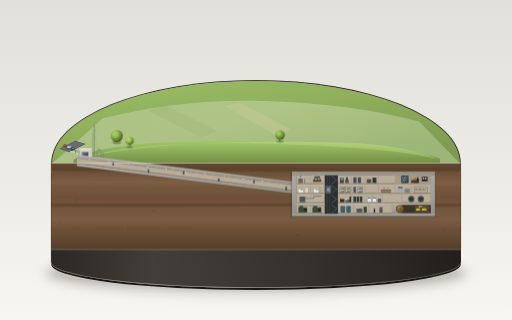
t = 0.00 s
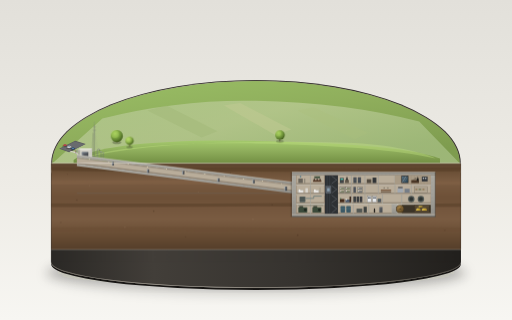
t = 1.13 s
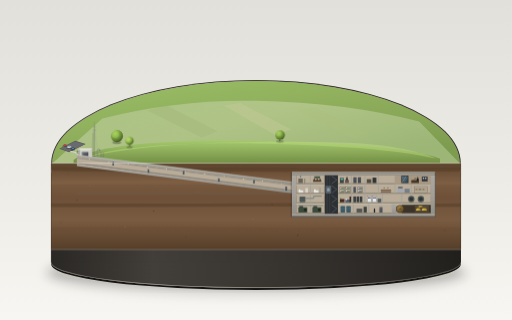
t = 3.38 s
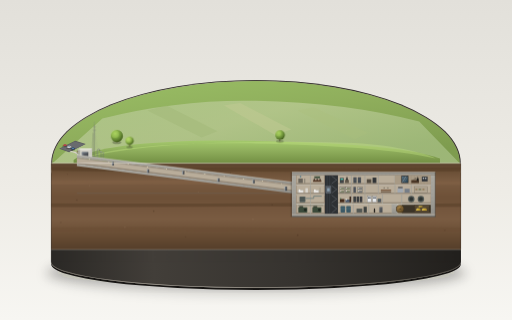
t = 4.50 s
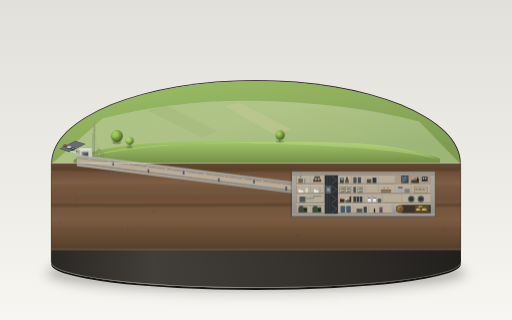
t = 5.63 s
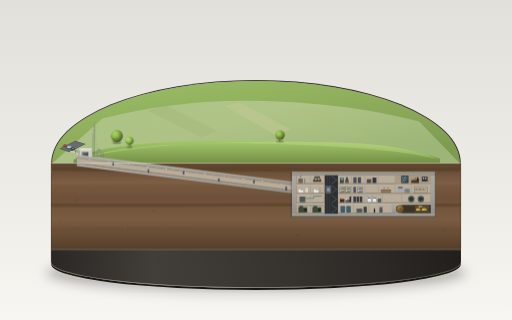
t = 7.88 s

The animated SVG that drew these frames (rendered in a browser with its animation timeline set to each time). Animation: 5 CSS @keyframes rules; one cycle of 9.00 s, repeats indefinitely.

<svg xmlns="http://www.w3.org/2000/svg" viewBox="0 0 1600 1000" width="100%" height="100%">
  <defs>
    <!-- Background Gradient -->
    <linearGradient id="bgGrad" x1="0%" y1="0%" x2="0%" y2="100%">
      <stop offset="0%" stop-color="#e2e0da"/>
      <stop offset="60%" stop-color="#eeece6"/>
      <stop offset="100%" stop-color="#f7f6f2"/>
    </linearGradient>

    <!-- Plinth Shadow Filter -->
    <filter id="plinthShadow" x="-20%" y="-20%" width="140%" height="140%">
      <feGaussianBlur stdDeviation="16"/>
    </filter>
    
    <!-- Soft Ambient Occlusion Filter -->
    <filter id="aoBlur" x="-10%" y="-10%" width="120%" height="120%">
      <feGaussianBlur stdDeviation="2"/>
    </filter>

    <!-- Display Base Wood/Plinth Gradients -->
    <linearGradient id="plinthRim" x1="0%" y1="0%" x2="100%" y2="0%">
      <stop offset="0%" stop-color="#2a2825"/>
      <stop offset="25%" stop-color="#423e39"/>
      <stop offset="60%" stop-color="#36332f"/>
      <stop offset="100%" stop-color="#22201d"/>
    </linearGradient>
    <linearGradient id="plinthBevel" x1="0%" y1="0%" x2="100%" y2="0%">
      <stop offset="0%" stop-color="#736d64"/>
      <stop offset="35%" stop-color="#b0aaa0"/>
      <stop offset="70%" stop-color="#7a746a"/>
      <stop offset="100%" stop-color="#544f47"/>
    </linearGradient>

    <!-- Landscape Lawn Gradients -->
    <linearGradient id="grassGrad" x1="0%" y1="0%" x2="70%" y2="100%">
      <stop offset="0%" stop-color="#9abf65"/>
      <stop offset="50%" stop-color="#8fae5c"/>
      <stop offset="100%" stop-color="#7e9c4f"/>
    </linearGradient>
    <linearGradient id="moundGrad" x1="0%" y1="0%" x2="0%" y2="100%">
      <stop offset="0%" stop-color="#a4c96c"/>
      <stop offset="45%" stop-color="#8fae5c"/>
      <stop offset="100%" stop-color="#728f43"/>
    </linearGradient>
    <linearGradient id="farFieldGrad" x1="0%" y1="0%" x2="100%" y2="50%">
      <stop offset="0%" stop-color="#b6c997"/>
      <stop offset="50%" stop-color="#c2cf9f"/>
      <stop offset="100%" stop-color="#adc48c"/>
    </linearGradient>

    <!-- Soil Strata Gradient -->
    <linearGradient id="soilCut" x1="0%" y1="0%" x2="0%" y2="100%">
      <stop offset="0%" stop-color="#5a422d"/>
      <stop offset="8%" stop-color="#694e35"/>
      <stop offset="20%" stop-color="#7a5c42"/>
      <stop offset="40%" stop-color="#6e5138"/>
      <stop offset="65%" stop-color="#7a5c42"/>
      <stop offset="85%" stop-color="#664b33"/>
      <stop offset="100%" stop-color="#553e2a"/>
    </linearGradient>

    <!-- Concrete Core & Structural Wall Gradients -->
    <linearGradient id="concCut" x1="0%" y1="0%" x2="100%" y2="0%">
      <stop offset="0%" stop-color="#d4d2cb"/>
      <stop offset="50%" stop-color="#c9c7bf"/>
      <stop offset="100%" stop-color="#bcb9b1"/>
    </linearGradient>
    <linearGradient id="thickWallGrad" x1="0%" y1="0%" x2="0%" y2="100%">
      <stop offset="0%" stop-color="#aba9a1"/>
      <stop offset="50%" stop-color="#a3a19a"/>
      <stop offset="100%" stop-color="#93918a"/>
    </linearGradient>

    <!-- Metal Blast Door Gradients -->
    <linearGradient id="blastDoorGrad" x1="0%" y1="0%" x2="100%" y2="100%">
      <stop offset="0%" stop-color="#6c7178"/>
      <stop offset="40%" stop-color="#55595e"/>
      <stop offset="100%" stop-color="#404347"/>
    </linearGradient>

    <!-- Gold Vault Metallic Gradients -->
    <radialGradient id="vaultDoorGrad" cx="40%" cy="35%" r="65%">
      <stop offset="0%" stop-color="#c29b53"/>
      <stop offset="45%" stop-color="#8a6b3c"/>
      <stop offset="85%" stop-color="#634c28"/>
      <stop offset="100%" stop-color="#443419"/>
    </radialGradient>
    <linearGradient id="goldBarGrad" x1="0%" y1="0%" x2="100%" y2="100%">
      <stop offset="0%" stop-color="#fced8a"/>
      <stop offset="50%" stop-color="#d4af37"/>
      <stop offset="100%" stop-color="#997b1e"/>
    </linearGradient>

    <!-- Broadcast Studio Window Glass Gradient -->
    <linearGradient id="studioGlass" x1="0%" y1="0%" x2="100%" y2="100%">
      <stop offset="0%" stop-color="#8cbddb" stop-opacity="0.6"/>
      <stop offset="40%" stop-color="#689ab8" stop-opacity="0.4"/>
      <stop offset="70%" stop-color="#4a7c99" stop-opacity="0.5"/>
      <stop offset="100%" stop-color="#2a5873" stop-opacity="0.7"/>
    </linearGradient>

    <!-- Rebar Cross-Section Dots Pattern -->
    <pattern id="rebarPattern" width="12" height="12" patternUnits="userSpaceOnUse">
      <circle cx="6" cy="6" r="1.1" fill="#696761"/>
    </pattern>

    <!-- Tree Canopy Spherical Gradient -->
    <radialGradient id="treeGrad1" cx="35%" cy="30%" r="70%">
      <stop offset="0%" stop-color="#a4cc5c"/>
      <stop offset="55%" stop-color="#789e3f"/>
      <stop offset="85%" stop-color="#58782b"/>
      <stop offset="100%" stop-color="#435e1d"/>
    </radialGradient>
    <radialGradient id="treeGrad2" cx="35%" cy="30%" r="70%">
      <stop offset="0%" stop-color="#b2d665"/>
      <stop offset="60%" stop-color="#84a844"/>
      <stop offset="100%" stop-color="#496620"/>
    </radialGradient>
  </defs>

  <style>
    <![CDATA[
      @keyframes treeSway1 {
        0%, 100% { transform: rotate(0deg); }
        50% { transform: rotate(1.4deg); }
      }
      @keyframes treeSway2 {
        0%, 100% { transform: rotate(0deg); }
        50% { transform: rotate(-1.5deg); }
      }
      @keyframes treeSway3 {
        0%, 100% { transform: rotate(0deg); }
        50% { transform: rotate(1.1deg); }
      }
      @keyframes visitorMove1 {
        0%, 100% { transform: translate(0, 0); }
        50% { transform: translate(6px, 1.5px); }
      }
      @keyframes visitorMove2 {
        0%, 100% { transform: translate(0, 0); }
        50% { transform: translate(-5px, 2px); }
      }

      .anim-tree-1 {
        transform-origin: 365px 442px;
        animation: treeSway1 6.5s ease-in-out infinite;
      }
      .anim-tree-2 {
        transform-origin: 405px 456px;
        animation: treeSway2 5.2s ease-in-out infinite;
      }
      .anim-tree-3 {
        transform-origin: 875px 438px;
        animation: treeSway3 7.4s ease-in-out infinite;
      }
      .anim-vis-1 {
        animation: visitorMove1 8s ease-in-out infinite;
      }
      .anim-vis-2 {
        animation: visitorMove2 9s ease-in-out infinite;
      }
    ]]>
  </style>

  <!-- ========================================== -->
  <!-- 1. PRESENTATION ENVIRONMENT & GALLERY BASE -->
  <!-- ========================================== -->

  <!-- Clean Gallery Background -->
  <rect width="1600" height="1000" fill="url(#bgGrad)"/>

  <!-- Plinth Cast Shadow onto Table Surface -->
  <ellipse cx="800" cy="855" rx="660" ry="68" fill="#1e1c19" fill-opacity="0.14" filter="url(#plinthShadow)"/>
  <ellipse cx="800" cy="850" rx="645" ry="46" fill="#1e1c19" fill-opacity="0.18" filter="url(#plinthShadow)"/>

  <!-- Solid Wooden Display Plinth Base -->
  <!-- Plinth Lower Vertical Skirt -->
  <path d="M 160 520 
           A 640 270 0 0 0 1440 520 
           L 1440 820 
           A 640 80 0 0 1 160 820 Z" 
        fill="url(#plinthRim)"/>

  <!-- Base Lower Bevel Accent -->
  <path d="M 160 820 A 640 80 0 0 0 1440 820 L 1440 826 A 640 80 0 0 1 160 826 Z" fill="#181614"/>
  <path d="M 160 818 A 640 80 0 0 0 1440 818 L 1440 820 A 640 80 0 0 1 160 820 Z" fill="url(#plinthBevel)"/>

  <!-- Top Elliptical Rim of Plinth -->
  <ellipse cx="800" cy="510" rx="640" ry="260" fill="#2c2925"/>
  <ellipse cx="800" cy="510" rx="638" ry="258" fill="url(#plinthBevel)"/>
  <ellipse cx="800" cy="510" rx="636" ry="256" fill="#8fae5c"/>

  <!-- ========================================== -->
  <!-- 2. SURFACE TOPOGRAPHY & REAR LANDSCAPE      -->
  <!-- ========================================== -->

  <!-- Base Landscape Top Surface (Rear Half of Diorama) -->
  <path d="M 164 510 A 636 256 0 0 1 1436 510 Z" fill="url(#grassGrad)"/>

  <!-- Low Flat Fields at Far Rim (Atmospheric haze, muted) -->
  <path d="M 320 370 Q 560 310 800 315 Q 1080 320 1310 380 Q 1436 510 1436 510 L 164 510 Q 164 510 320 370 Z" fill="url(#farFieldGrad)" opacity="0.65"/>
  <path d="M 520 330 L 680 410 L 630 430 L 460 345 Z" fill="#9db574" opacity="0.4"/>
  <path d="M 750 322 L 910 405 L 860 422 L 700 330 Z" fill="#c4c995" opacity="0.45"/>
  <path d="M 980 335 L 1150 415 L 1110 435 L 930 345 Z" fill="#a8bd7b" opacity="0.35"/>

  <!-- Elongated Grass Mound Covering the Bunker & Tunnel -->
  <!-- Subtle natural rise swelling over the subterranean structures -->
  <path d="M 230 500 
           C 280 460, 480 435, 780 440 
           C 1040 445, 1260 455, 1375 495 
           L 1375 510 L 230 510 Z" 
        fill="url(#moundGrad)"/>
  <!-- Highlight Crest on Mound -->
  <path d="M 260 495 C 450 445, 750 438, 1080 446 C 1220 450, 1330 478, 1360 495 C 1240 468, 1040 452, 770 448 C 470 445, 310 472, 260 495 Z" fill="#c5e683" opacity="0.35"/>

  <!-- Asphalt Parking Lot Beside Entrance -->
  <path d="M 185 465 L 235 440 L 268 450 L 216 476 Z" fill="#58595b"/>
  <path d="M 188 464 L 234 442 L 265 451 L 217 474 Z" fill="#696b6e"/>
  <!-- Parking Lot Stalls -->
  <line x1="198" y1="458" x2="208" y2="453" stroke="#e8e8e8" stroke-width="1" opacity="0.6"/>
  <line x1="208" y1="463" x2="218" y2="458" stroke="#e8e8e8" stroke-width="1" opacity="0.6"/>
  <line x1="218" y1="468" x2="228" y2="463" stroke="#e8e8e8" stroke-width="1" opacity="0.6"/>

  <!-- Tiny Parked Cars (Miniatures with 3D Facets) -->
  <!-- Car 1: Compact Red -->
  <g transform="translate(196, 450)">
    <ellipse cx="6" cy="7" rx="8" ry="3" fill="#000" opacity="0.25"/>
    <path d="M 0 4 L 7 0 L 14 3 L 7 7 Z" fill="#b83232"/>
    <path d="M 3 3 L 7 1 L 11 3 L 7 5 Z" fill="#e05353"/>
    <path d="M 4 3 L 7 1.5 L 10 3 L 7 4 Z" fill="#426b82"/>
  </g>
  <!-- Car 2: White Sedan -->
  <g transform="translate(208, 455)">
    <ellipse cx="7" cy="8" rx="9" ry="3.5" fill="#000" opacity="0.25"/>
    <path d="M 0 5 L 8 0 L 16 4 L 8 8 Z" fill="#c7c7c7"/>
    <path d="M 3 4 L 8 1 L 13 4 L 8 6 Z" fill="#f0f0f0"/>
    <path d="M 4 3.8 L 8 1.8 L 12 3.8 L 8 5 Z" fill="#577e94"/>
  </g>
  <!-- Car 3: Dark Blue Wagon -->
  <g transform="translate(220, 460)">
    <ellipse cx="7" cy="8" rx="9" ry="3.5" fill="#000" opacity="0.25"/>
    <path d="M 0 5 L 8 0 L 16 4 L 8 8 Z" fill="#243b59"/>
    <path d="M 2 4 L 8 1 L 14 4 L 8 6.5 Z" fill="#385b87"/>
    <path d="M 4 3.6 L 8 1.6 L 12 3.6 L 8 5 Z" fill="#759bb3"/>
  </g>

  <!-- Crushed Gravel Pathway to Entrance -->
  <path d="M 218 475 Q 235 476 244 485 L 249 483 Q 238 473 222 472 Z" fill="#d4d0c5"/>
  <path d="M 244 485 L 252 485 L 253 487 L 244 487 Z" fill="#bbb7ac"/>

  <!-- Visitors Approaching Entrance (Miniature scale, stylish silhouettes) -->
  <g class="anim-vis-1">
    <!-- Visitor Couple on Pathway -->
    <ellipse cx="236" cy="478" rx="2" ry="0.9" fill="#000" opacity="0.3"/>
    <circle cx="236" cy="470" r="1.1" fill="#2b2b2b"/>
    <rect x="235.2" y="471.1" width="1.6" height="4" fill="#8c3e34" rx="0.5"/>
    <line x1="235.6" y1="475" x2="235.4" y2="478" stroke="#1f2429" stroke-width="0.7"/>
    <line x1="236.4" y1="475" x2="236.8" y2="478" stroke="#1f2429" stroke-width="0.7"/>

    <ellipse cx="240" cy="477" rx="2" ry="0.9" fill="#000" opacity="0.3"/>
    <circle cx="240" cy="469" r="1.1" fill="#e8cbb0"/>
    <rect x="239.2" y="470.1" width="1.6" height="4.2" fill="#3b5875" rx="0.5"/>
    <line x1="239.5" y1="474.3" x2="239.2" y2="477" stroke="#ebe8e1" stroke-width="0.7"/>
    <line x1="240.5" y1="474.3" x2="240.8" y2="477" stroke="#ebe8e1" stroke-width="0.7"/>
  </g>

  <g class="anim-vis-2">
    <!-- Visitor Group of Three Near Grass Edge -->
    <ellipse cx="265" cy="482" rx="2" ry="0.9" fill="#000" opacity="0.3"/>
    <circle cx="265" cy="474" r="1.1" fill="#222"/>
    <rect x="264.3" y="475.1" width="1.5" height="3.8" fill="#4d6e46" rx="0.5"/>
    <line x1="264.6" y1="478.9" x2="264.3" y2="482" stroke="#222" stroke-width="0.7"/>
    <line x1="265.4" y1="478.9" x2="265.7" y2="482" stroke="#222" stroke-width="0.7"/>

    <ellipse cx="269" cy="480" rx="2" ry="0.9" fill="#000" opacity="0.3"/>
    <circle cx="269" cy="472.5" r="1.1" fill="#222"/>
    <rect x="268.2" y="473.6" width="1.6" height="3.6" fill="#c48f37" rx="0.5"/>
    <line x1="268.6" y1="477.2" x2="268.4" y2="480" stroke="#1f2429" stroke-width="0.7"/>
    <line x1="269.4" y1="477.2" x2="269.8" y2="480" stroke="#1f2429" stroke-width="0.7"/>
  </g>

  <!-- ========================================== -->
  <!-- 3. UNASSUMING ENTRANCE BUILDING (SURFACE)  -->
  <!-- ========================================== -->
  <!-- Shadow of Entrance Building -->
  <polygon points="244,498 288,498 302,488 258,488" fill="#000" opacity="0.22" filter="url(#aoBlur)"/>

  <!-- Building Main Mass (Single-story, flat roof, light grey concrete) -->
  <!-- Left Side Face (Shaded) -->
  <polygon points="244,468 250,465 250,495 244,498" fill="#a8a69e"/>
  <!-- Front Face (Intermediate Light) -->
  <polygon points="250,465 288,465 288,495 250,495" fill="#d2d0c7"/>
  <!-- Flat Roof (Full Top Light) -->
  <polygon points="244,468 250,465 288,465 282,468" fill="#e8e6de"/>
  <!-- Roof Top Parapet Narrow Lip -->
  <polyline points="244,468 250,465 288,465" fill="none" stroke="#fcfbfa" stroke-width="1"/>
  <line x1="288" y1="465" x2="288" y2="495" stroke="#94928a" stroke-width="0.8"/>

  <!-- Huge Square Blast Door on Front Face -->
  <!-- Recessed Doorway Frame -->
  <rect x="256" y="475" width="20" height="20" fill="#2e3033"/>
  <!-- Heavy Blast Door Slab (Dark grey metal with cold highlight) -->
  <rect x="257" y="476" width="18" height="19" fill="url(#blastDoorGrad)"/>
  <!-- Cold Metallic Highlight Rim on Door -->
  <polyline points="257,495 257,476 275,476" fill="none" stroke="#adc6db" stroke-width="0.9"/>
  <rect x="264" y="484" width="3" height="3" fill="#3b3d40"/>

  <!-- Thin Vent Pipes & Antenna Masts Beside Entrance -->
  <!-- Tall Radio Lattice / Antenna Mast -->
  <g transform="translate(295, 492)">
    <line x1="0" y1="0" x2="0" y2="-102" stroke="#54575c" stroke-width="1.2"/>
    <line x1="0" y1="-102" x2="0" y2="-112" stroke="#7e838a" stroke-width="0.8"/>
    <!-- Crossbars -->
    <line x1="-5" y1="-85" x2="5" y2="-85" stroke="#63666b" stroke-width="0.8"/>
    <line x1="-3.5" y1="-95" x2="3.5" y2="-95" stroke="#63666b" stroke-width="0.8"/>
    <!-- Guy Wires -->
    <line x1="0" y1="-85" x2="-14" y2="0" stroke="#878b91" stroke-width="0.5" opacity="0.7"/>
    <line x1="0" y1="-85" x2="14" y2="0" stroke="#878b91" stroke-width="0.5" opacity="0.7"/>
  </g>
  <!-- Secondary Whip Antenna -->
  <line x1="291" y1="492" x2="291" y2="415" stroke="#4a4c50" stroke-width="0.8"/>
  <!-- Slender Ventilation Pipes (Gooseneck & Mushroom Caps) -->
  <!-- Pipe 1 -->
  <path d="M 304 494 L 304 472 Q 304 466 308 466 Q 312 466 312 470" fill="none" stroke="#70747a" stroke-width="1.8"/>
  <circle cx="312" cy="470" r="1.5" fill="#3b3d40"/>
  <!-- Pipe 2 (Mushroom cap) -->
  <line x1="316" y1="494" x2="316" y2="475" stroke="#696c70" stroke-width="1.6"/>
  <ellipse cx="316" cy="474" rx="3.5" ry="1.4" fill="#888c91"/>
  <ellipse cx="316" cy="473.5" rx="2.5" ry="0.9" fill="#aab0b5"/>
  <!-- Pipe 3 -->
  <line x1="323" y1="495" x2="323" y2="478" stroke="#696c70" stroke-width="1.4"/>
  <ellipse cx="323" cy="477" rx="3" ry="1.2" fill="#888c91"/>

  <!-- Round-Canopy Trees Beside Mound (Miniatures with 3D Spherical Shading) -->
  <!-- Tree 1 -->
  <g class="anim-tree-1">
    <ellipse cx="365" cy="445" rx="14" ry="5.5" fill="#000" opacity="0.25" filter="url(#aoBlur)"/>
    <rect x="363.8" y="430" width="2.4" height="15" fill="#4d3b2c" rx="1"/>
    <circle cx="365" cy="425" r="19" fill="url(#treeGrad1)"/>
    <!-- Specular Highlight Fluff on Canopy -->
    <circle cx="359" cy="419" r="12" fill="#c0e86b" opacity="0.25"/>
  </g>
  <!-- Tree 2 -->
  <g class="anim-tree-2">
    <ellipse cx="405" cy="460" rx="10" ry="4" fill="#000" opacity="0.22" filter="url(#aoBlur)"/>
    <rect x="404" y="446" width="2" height="12" fill="#4d3b2c" rx="0.8"/>
    <circle cx="405" cy="440" r="13" fill="url(#treeGrad2)"/>
    <circle cx="401" cy="436" r="8" fill="#cbf078" opacity="0.25"/>
  </g>
  <!-- Tree 3 -->
  <g class="anim-tree-3">
    <ellipse cx="875" cy="442" rx="12" ry="4.5" fill="#000" opacity="0.2" filter="url(#aoBlur)"/>
    <rect x="874" y="428" width="2" height="14" fill="#4a392a" rx="0.9"/>
    <circle cx="875" cy="422" r="15" fill="url(#treeGrad1)"/>
    <circle cx="870" cy="417" r="9" fill="#c0e86b" opacity="0.22"/>
  </g>

  <!-- ========================================== -->
  <!-- 4. SUBTERRANEAN VERTICAL CUTAWAY SECTION   -->
  <!-- ========================================== -->

  <!-- Front Cutaway Soil Block (Exposing the Earth Profile) -->
  <polygon points="160,510 1440,510 1440,780 160,780" fill="url(#soilCut)"/>

  <!-- Soil Stratification Texture Bands -->
  <path d="M 160,522 Q 450,526 800,523 Q 1150,527 1440,523 L 1440,535 Q 1100,539 800,536 Q 400,538 160,534 Z" fill="#503823" opacity="0.45"/>
  <path d="M 160,565 Q 520,562 900,566 Q 1200,563 1440,567 L 1440,578 Q 1100,574 800,577 Q 450,575 160,577 Z" fill="#876648" opacity="0.35"/>
  <path d="M 160,635 Q 600,638 1000,634 Q 1300,637 1440,635 L 1440,646 Q 1150,649 800,645 Q 400,648 160,647 Z" fill="#4d3521" opacity="0.4"/>
  <path d="M 160,710 Q 500,707 900,712 Q 1250,708 1440,711 L 1440,724 Q 1050,720 700,723 Q 350,721 160,723 Z" fill="#694c33" opacity="0.4"/>

  <!-- Dense Soil Speckles / Gravel Texture -->
  <g fill="#382517" opacity="0.3">
    <circle cx="210" cy="545" r="1.5"/><circle cx="240" cy="625" r="2.2"/><circle cx="190" cy="695" r="1.8"/>
    <circle cx="340" cy="535" r="1.2"/><circle cx="480" cy="660" r="2.5"/><circle cx="580" cy="740" r="1.6"/>
    <circle cx="720" cy="540" r="1.7"/><circle cx="850" cy="640" r="2.0"/><circle cx="930" cy="735" r="2.4"/>
    <circle cx="1120" cy="530" r="1.4"/><circle cx="1280" cy="610" r="1.9"/><circle cx="1390" cy="720" r="2.2"/>
  </g>
  <g fill="#ab9179" opacity="0.25">
    <circle cx="280" cy="580" r="1.6"/><circle cx="390" cy="710" r="2.0"/><circle cx="620" cy="600" r="1.5"/>
    <circle cx="790" cy="685" r="1.8"/><circle cx="1040" cy="545" r="2.2"/><circle cx="1340" cy="660" r="1.7"/>
  </g>

  <!-- ========================================== -->
  <!-- 5. BLAST TUNNEL (SECTIONAL PROFILE)        -->
  <!-- ========================================== -->
  <!-- Proportions: Length = 672px (1.5x bunker length 448px), Height = 19px (~2/3 floor height 28px) -->
  <!-- Slopes gently downward from entrance (X=240, Y=492) to Bunker Level 2 entry (X=912, Y=577) -->

  <!-- Extremely Thick Outer Tunnel Concrete Slabs -->
  <!-- Top Heavy Concrete Slab -->
  <polygon points="240,484 912,569 912,577 240,492" fill="url(#thickWallGrad)"/>
  <!-- Rebar pattern in top tunnel wall -->
  <polygon points="240,484 912,569 912,577 240,492" fill="url(#rebarPattern)" opacity="0.75"/>
  <!-- Top Slab Highlight Edge -->
  <line x1="240" y1="484" x2="912" y2="569" stroke="#e3e1da" stroke-width="1.2"/>

  <!-- Bottom Heavy Concrete Slab -->
  <polygon points="240,511 912,596 912,604 240,519" fill="url(#thickWallGrad)"/>
  <!-- Rebar pattern in bottom tunnel wall -->
  <polygon points="240,511 912,596 912,604 240,519" fill="url(#rebarPattern)" opacity="0.75"/>
  <line x1="240" y1="604" x2="912" y2="604" stroke="#696763" stroke-width="1"/>

  <!-- Tunnel Interior Void (Square Profile, Sloping Down) -->
  <polygon points="240,492 912,577 912,596 240,511" fill="#b9ad9a"/>
  <!-- Tunnel Floor Way (Darker traffic surface) -->
  <polygon points="240,508 912,593 912,596 240,511" fill="#8f8475"/>
  <!-- Overhead Tunnel Conduit / Pipe Run -->
  <line x1="240" y1="494" x2="912" y2="579" stroke="#6e685f" stroke-width="1"/>

  <!-- Warm Overhead Vault Lights Spaced Along Tunnel -->
  <g fill="#fff6d1">
    <circle cx="280" cy="498" r="1.5"/><circle cx="340" cy="506" r="1.5"/><circle cx="400" cy="513" r="1.5"/>
    <circle cx="460" cy="521" r="1.5"/><circle cx="520" cy="528" r="1.5"/><circle cx="580" cy="536" r="1.5"/>
    <circle cx="640" cy="544" r="1.5"/><circle cx="700" cy="551" r="1.5"/><circle cx="760" cy="559" r="1.5"/>
    <circle cx="820" cy="566" r="1.5"/><circle cx="880" cy="574" r="1.5"/>
  </g>

  <!-- Heavy Blast Doors Perpendicular to Tunnel with Staggered Openings (Shockwave Baffles) -->
  <!-- Blast Door 1 (X=350, Lower Door opening) -->
  <rect x="350" y="506" width="6" height="11" fill="url(#blastDoorGrad)"/>
  <line x1="350" y1="506" x2="350" y2="517" stroke="#b8d5eb" stroke-width="0.9"/>
  <!-- Blast Door 2 (X=460, Upper Door opening) -->
  <rect x="460" y="529" width="6" height="11" fill="url(#blastDoorGrad)"/>
  <line x1="460" y1="529" x2="460" y2="540" stroke="#b8d5eb" stroke-width="0.9"/>
  <!-- Blast Door 3 (X=570, Lower Door opening) -->
  <rect x="570" y="534" width="6" height="11" fill="url(#blastDoorGrad)"/>
  <line x1="570" y1="534" x2="570" y2="545" stroke="#b8d5eb" stroke-width="0.9"/>
  <!-- Blast Door 4 (X=680, Upper Door opening) -->
  <rect x="680" y="557" width="6" height="11" fill="url(#blastDoorGrad)"/>
  <line x1="680" y1="557" x2="680" y2="568" stroke="#b8d5eb" stroke-width="0.9"/>
  <!-- Blast Door 5 (X=790, Lower Door opening) -->
  <rect x="790" y="562" width="6" height="11" fill="url(#blastDoorGrad)"/>
  <line x1="790" y1="562" x2="790" y2="573" stroke="#b8d5eb" stroke-width="0.9"/>
  <!-- Blast Door 6 (X=890, Final Bunker Blast Portal) -->
  <rect x="890" y="583" width="7" height="13" fill="url(#blastDoorGrad)"/>
  <line x1="890" y1="583" x2="890" y2="596" stroke="#b8d5eb" stroke-width="1.1"/>


  <!-- ========================================== -->
  <!-- 6. THE FOUR-STORY BUNKER CONCRETE BOX     -->
  <!-- ========================================== -->
  <!-- Proportions: Length = 448px (4x bunker height 112px). 4 Equal Floors (28px each). -->
  <!-- Overburden Soil Thickness = 28px (equal to 1 floor height). -->
  <!-- Box Coordinates: X: 912 to 1360. Y: 538 (top of roof slab) to 678 (base of foundation). -->

  <!-- Thick Outer Enclosing Concrete Shell -->
  <!-- Roof Slab: 10px thick -->
  <rect x="912" y="538" width="448" height="10" fill="url(#thickWallGrad)"/>
  <rect x="912" y="538" width="448" height="10" fill="url(#rebarPattern)" opacity="0.8"/>
  <line x1="912" y1="538" x2="1360" y2="538" stroke="#f0eee6" stroke-width="1.2"/>

  <!-- Left End Thick Wall: 14px thick -->
  <rect x="912" y="548" width="14" height="120" fill="url(#thickWallGrad)"/>
  <rect x="912" y="548" width="14" height="120" fill="url(#rebarPattern)" opacity="0.8"/>

  <!-- Right End Thick Wall: 14px thick -->
  <rect x="1346" y="548" width="14" height="120" fill="url(#thickWallGrad)"/>
  <rect x="1346" y="548" width="14" height="120" fill="url(#rebarPattern)" opacity="0.8"/>

  <!-- Bottom Foundation Slab: 10px thick -->
  <rect x="912" y="668" width="448" height="10" fill="url(#thickWallGrad)"/>
  <rect x="912" y="668" width="448" height="10" fill="url(#rebarPattern)" opacity="0.8"/>
  <line x1="912" y1="678" x2="1360" y2="678" stroke="#52504b" stroke-width="1"/>

  <!-- Bunker Interior Floor Slabs (Equal 28px clear height per floor) -->
  <!-- Slab 1-2 (separating Floor 1 and Floor 2) -->
  <rect x="926" y="576" width="420" height="4" fill="url(#concCut)"/>
  <line x1="926" y1="576" x2="1346" y2="576" stroke="#e8e6de" stroke-width="0.8"/>
  <line x1="926" y1="580" x2="1346" y2="580" stroke="#8a877f" stroke-width="0.8"/>

  <!-- Slab 2-3 (separating Floor 2 and Floor 3) -->
  <rect x="926" y="606" width="420" height="4" fill="url(#concCut)"/>
  <line x1="926" y1="606" x2="1346" y2="606" stroke="#e8e6de" stroke-width="0.8"/>
  <line x1="926" y1="610" x2="1346" y2="610" stroke="#8a877f" stroke-width="0.8"/>

  <!-- Slab 3-4 (separating Floor 3 and Floor 4) -->
  <rect x="926" y="636" width="420" height="4" fill="url(#concCut)"/>
  <line x1="926" y1="636" x2="1346" y2="636" stroke="#e8e6de" stroke-width="0.8"/>
  <line x1="926" y1="640" x2="1346" y2="640" stroke="#8a877f" stroke-width="0.8"/>

  <!-- Vertical Core: Stairs and Elevator Shaft (Running continuously across all 4 floors) -->
  <!-- Shaft X: 1014 to 1056 (width 42px) -->
  <rect x="1014" y="548" width="42" height="120" fill="#2d3033"/>
  <!-- Elevator Guide Rails & Cable Lines -->
  <line x1="1022" y1="548" x2="1022" y2="668" stroke="#4d5359" stroke-width="1.2"/>
  <line x1="1030" y1="548" x2="1030" y2="668" stroke="#4d5359" stroke-width="1.2"/>
  <!-- Elevator Cab (Stationed at Floor 2) -->
  <rect x="1018" y="582" width="16" height="22" fill="#585e66" stroke="#7e8791" stroke-width="0.8"/>
  <rect x="1022" y="588" width="8" height="10" fill="#9ebacc" opacity="0.7"/>
  <!-- Continuous Steel Stair Flight (Zigzag treads across 4 floors) -->
  <polyline points="1036,574 1052,562 1036,550" fill="none" stroke="#80878f" stroke-width="1.2"/>
  <polyline points="1036,604 1052,592 1036,580" fill="none" stroke="#80878f" stroke-width="1.2"/>
  <polyline points="1036,634 1052,622 1036,610" fill="none" stroke="#80878f" stroke-width="1.2"/>
  <polyline points="1036,666 1052,652 1036,640" fill="none" stroke="#80878f" stroke-width="1.2"/>


  <!-- ========================================== -->
  <!-- 7. ROOMS, FURNITURE & INTERNAL DETAILS     -->
  <!-- ========================================== -->

  <!-- ************************************ -->
  <!-- LEVEL 1 (TOP FLOOR): Operations & CBC -->
  <!-- Clear: Y=548 to 576. Room width ~42px (1.5x floor height) -->
  <!-- ************************************ -->
  <!-- Background of rooms -->
  <rect x="926" y="548" width="88" height="28" fill="#b9ad9a"/>
  <rect x="1056" y="548" width="290" height="28" fill="#b9ad9a"/>
  <!-- Corridor Floor Surfaces (Darker) -->
  <rect x="926" y="572" width="88" height="4" fill="#968a79"/>
  <rect x="1056" y="572" width="290" height="4" fill="#968a79"/>

  <!-- Room Partitions (Level 1) -->
  <line x1="970" y1="548" x2="970" y2="576" stroke="#a3a19a" stroke-width="2.5"/>
  <line x1="1098" y1="548" x2="1098" y2="576" stroke="#a3a19a" stroke-width="2.5"/>
  <line x1="1140" y1="548" x2="1140" y2="576" stroke="#a3a19a" stroke-width="2.5"/>
  <line x1="1182" y1="548" x2="1182" y2="576" stroke="#a3a19a" stroke-width="2.5"/>
  <line x1="1234" y1="548" x2="1234" y2="576" stroke="#a3a19a" stroke-width="2.5"/>

  <!-- L1-Room 1 (Decontamination & Checkpoint, 926-970) -->
  <rect x="932" y="558" width="14" height="14" fill="#69645b"/>
  <circle cx="939" cy="552" r="2.5" fill="#4d788a"/>
  <line x1="952" y1="558" x2="952" y2="572" stroke="#474540" stroke-width="1.5"/>

  <!-- L1-Room 2 (War Cabinet Briefing Room, 970-1014) -->
  <!-- Conference Table -->
  <rect x="978" y="563" width="26" height="5" fill="#543725" rx="1"/>
  <!-- Chairs -->
  <rect x="980" y="559" width="4" height="4" fill="#2b1c13"/>
  <rect x="989" y="559" width="4" height="4" fill="#2b1c13"/>
  <rect x="998" y="559" width="4" height="4" fill="#2b1c13"/>
  <!-- Wall Tactical Map Board -->
  <rect x="982" y="551" width="18" height="6" fill="#3b4d3b"/>
  <circle cx="986" cy="554" r="0.6" fill="#d95555"/><circle cx="992" cy="553" r="0.6" fill="#dede43"/>

  <!-- L1-Room 3 & 4 (Operations & Comms Racks, 1056-1140) -->
  <!-- Instrument Consoles & Bank of Monitors -->
  <rect x="1062" y="556" width="12" height="16" fill="#383d42"/>
  <rect x="1064" y="558" width="8" height="4" fill="#4ec9b0"/>
  <circle cx="1065" cy="565" r="0.7" fill="#4ec9b0"/><circle cx="1068" cy="565" r="0.7" fill="#f0a33a"/><circle cx="1070" cy="565" r="0.7" fill="#d94e4e"/>
  <!-- Operator Desk and Swivel Chair -->
  <rect x="1078" y="562" width="12" height="10" fill="#61574a"/>
  <circle cx="1084" cy="560" r="2" fill="#24211d"/>
  <!-- Personnel Silhouette -->
  <circle cx="1084" cy="554" r="1.6" fill="#1f1e1c"/>
  <path d="M 1082 556 L 1086 556 L 1086 563 L 1082 563 Z" fill="#1f1e1c"/>

  <!-- Teleprinter & Radio Racks -->
  <rect x="1104" y="554" width="10" height="18" fill="#43494f"/>
  <rect x="1118" y="554" width="10" height="18" fill="#43494f"/>
  <line x1="1104" y1="558" x2="1114" y2="558" stroke="#757d87" stroke-width="0.6"/>
  <line x1="1104" y1="562" x2="1114" y2="562" stroke="#757d87" stroke-width="0.6"/>
  <line x1="1118" y1="558" x2="1128" y2="558" stroke="#757d87" stroke-width="0.6"/>
  <line x1="1118" y1="562" x2="1128" y2="562" stroke="#757d87" stroke-width="0.6"/>

  <!-- L1-Room 5 (Cipher & Teletype Room, 1140-1182) -->
  <rect x="1146" y="560" width="14" height="12" fill="#524a3f"/>
  <rect x="1164" y="555" width="12" height="17" fill="#303336"/>

  <!-- L1-Room 6 & 7 (CBC EMERGENCY BROADCAST STUDIO, 1234-1346) -->
  <!-- Requirements: "上层一端一间带玻璃窗的广播室" -->
  <!-- Studio Acoustic Wall Slats Background -->
  <rect x="1234" y="548" width="112" height="28" fill="#a89a85"/>
  <g stroke="#918370" stroke-width="0.6">
    <line x1="1275" y1="548" x2="1275" y2="576"/><line x1="1285" y1="548" x2="1285" y2="576"/>
    <line x1="1295" y1="548" x2="1295" y2="576"/><line x1="1305" y1="548" x2="1305" y2="576"/>
    <line x1="1315" y1="548" x2="1315" y2="576"/><line x1="1325" y1="548" x2="1325" y2="576"/>
    <line x1="1335" y1="548" x2="1335" y2="576"/>
  </g>
  <!-- Broadcast Desk with Microphone -->
  <rect x="1285" y="563" width="24" height="9" fill="#4a3625" rx="1"/>
  <!-- Microphone on Angled Boom Arm -->
  <path d="M 1292 563 L 1295 558 L 1298 558" fill="none" stroke="#24211e" stroke-width="0.8"/>
  <circle cx="1299" cy="558" r="1.2" fill="#silver"/>
  <!-- Radio Broadcaster Silhouette Seated at Mic -->
  <circle cx="1305" cy="555" r="1.8" fill="#1c1a17"/>
  <path d="M 1302 557 L 1308 557 L 1308 565 L 1302 565 Z" fill="#1c1a17"/>
  <!-- Tape Reel Cabinets on Wall -->
  <rect x="1318" y="552" width="18" height="15" fill="#303438"/>
  <circle cx="1323" cy="557" r="2.5" fill="#d1d5db"/><circle cx="1330" cy="557" r="2.5" fill="#d1d5db"/>

  <!-- SOUNDPROOF GLASS VIEWING WINDOW INTO STUDIO -->
  <!-- Glass Window Partition Wall Frame (X: 1256 to 1276) -->
  <rect x="1254" y="549" width="22" height="23" fill="#242526"/>
  <!-- Specular Tilted Glass Panel -->
  <rect x="1256" y="551" width="18" height="19" fill="url(#studioGlass)"/>
  <!-- Specular Reflection Glare Slashes across the Window -->
  <line x1="1258" y1="568" x2="1268" y2="552" stroke="#ffffff" stroke-width="1.2" stroke-linecap="round" opacity="0.75"/>
  <line x1="1264" y1="568" x2="1272" y2="555" stroke="#ffffff" stroke-width="0.7" stroke-linecap="round" opacity="0.6"/>


  <!-- ************************************ -->
  <!-- LEVEL 2: Living Quarters & Infirmary -->
  <!-- Clear: Y=578 to 606. Floor height = 28px -->
  <!-- ************************************ -->
  <rect x="926" y="578" width="88" height="28" fill="#b9ad9a"/>
  <rect x="1056" y="578" width="290" height="28" fill="#b9ad9a"/>
  <rect x="926" y="602" width="88" height="4" fill="#968a79"/>
  <rect x="1056" y="602" width="290" height="4" fill="#968a79"/>

  <!-- Room Partitions (Level 2) -->
  <line x1="970" y1="578" x2="970" y2="606" stroke="#a3a19a" stroke-width="2.5"/>
  <line x1="1098" y1="578" x2="1098" y2="606" stroke="#a3a19a" stroke-width="2.5"/>
  <line x1="1140" y1="578" x2="1140" y2="606" stroke="#a3a19a" stroke-width="2.5"/>
  <line x1="1182" y1="578" x2="1182" y2="606" stroke="#a3a19a" stroke-width="2.5"/>
  <line x1="1234" y1="578" x2="1234" y2="606" stroke="#a3a19a" stroke-width="2.5"/>
  <line x1="1285" y1="578" x2="1285" y2="606" stroke="#a3a19a" stroke-width="2.5"/>

  <!-- L2-Room 1 & 2 (Medical Infirmary & Clinic, 926-1014) -->
  <rect x="932" y="594" width="16" height="8" fill="#e8e7e3" stroke="#87837b" stroke-width="0.6"/>
  <rect x="933" y="592" width="5" height="3" fill="#ffffff"/>
  <rect x="954" y="588" width="8" height="14" fill="#d9d6ce"/>
  <!-- Hospital Bed & Drip Stand -->
  <rect x="980" y="594" width="16" height="8" fill="#e8e7e3" stroke="#87837b" stroke-width="0.6"/>
  <rect x="981" y="592" width="5" height="3" fill="#ffffff"/>
  <line x1="1000" y1="586" x2="1000" y2="602" stroke="#5e5c57" stroke-width="0.8"/>

  <!-- L2-Room 3 & 4 (Dormitories - Bunk Beds, 1056-1140) -->
  <!-- Double Bunk Bed Unit 1 -->
  <g transform="translate(1062, 584)">
    <rect x="0" y="0" width="14" height="18" fill="none" stroke="#45474a" stroke-width="1"/>
    <!-- Top Bunk -->
    <rect x="1" y="4" width="12" height="3.5" fill="#58694a"/>
    <rect x="1" y="3" width="3" height="2" fill="#ffffff"/>
    <!-- Bottom Bunk -->
    <rect x="1" y="13" width="12" height="3.5" fill="#58694a"/>
    <rect x="1" y="12" width="3" height="2" fill="#ffffff"/>
  </g>
  <!-- Double Bunk Bed Unit 2 -->
  <g transform="translate(1080, 584)">
    <rect x="0" y="0" width="14" height="18" fill="none" stroke="#45474a" stroke-width="1"/>
    <rect x="1" y="4" width="12" height="3.5" fill="#58694a"/>
    <rect x="1" y="3" width="3" height="2" fill="#ffffff"/>
    <rect x="1" y="13" width="12" height="3.5" fill="#58694a"/>
    <rect x="1" y="12" width="3" height="2" fill="#ffffff"/>
  </g>
  <!-- Lockers & Dorm 2 -->
  <rect x="1104" y="584" width="8" height="18" fill="#52575e"/>
  <line x1="1108" y1="584" x2="1108" y2="602" stroke="#33373b" stroke-width="0.6"/>
  <!-- Double Bunk Bed Unit 3 -->
  <g transform="translate(1118, 584)">
    <rect x="0" y="0" width="14" height="18" fill="none" stroke="#45474a" stroke-width="1"/>
    <rect x="1" y="4" width="12" height="3.5" fill="#4d5966"/>
    <rect x="1" y="3" width="3" height="2" fill="#ffffff"/>
    <rect x="1" y="13" width="12" height="3.5" fill="#4d5966"/>
    <rect x="1" y="12" width="3" height="2" fill="#ffffff"/>
  </g>

  <!-- L2-Room 5 (Dining Mess Hall & Bench Tables, 1182-1234) -->
  <rect x="1190" y="592" width="32" height="4.5" fill="#78593f" rx="0.5"/>
  <rect x="1190" y="598" width="32" height="2.5" fill="#4f3825"/>
  <circle cx="1200" cy="587" r="1.5" fill="#1c1a17"/>
  <circle cx="1212" cy="587" r="1.5" fill="#1c1a17"/>

  <!-- L2-Room 6 & 7 (Galley Kitchen & Ration Storage, 1234-1346) -->
  <rect x="1242" y="588" width="18" height="14" fill="#a1a8b0"/>
  <rect x="1244" y="584" width="14" height="4" fill="#4d5054"/>
  <rect x="1264" y="590" width="16" height="12" fill="#757d87"/>
  <!-- Storage Shelving with Canned Supplies -->
  <rect x="1295" y="583" width="40" height="19" fill="none" stroke="#635c50" stroke-width="1"/>
  <line x1="1295" y1="589" x2="1335" y2="589" stroke="#635c50" stroke-width="0.8"/>
  <line x1="1295" y1="595" x2="1335" y2="595" stroke="#635c50" stroke-width="0.8"/>
  <!-- Little Supply Crates -->
  <rect x="1298" y="590" width="6" height="4" fill="#8c734b"/>
  <rect x="1308" y="590" width="8" height="4" fill="#6b7554"/>
  <rect x="1320" y="590" width="6" height="4" fill="#8c734b"/>


  <!-- ************************************ -->
  <!-- LEVEL 3: Government Suite & Tech     -->
  <!-- Clear: Y=608 to 636. Floor height = 28px -->
  <!-- ************************************ -->
  <rect x="926" y="608" width="88" height="28" fill="#b9ad9a"/>
  <rect x="1056" y="608" width="290" height="28" fill="#b9ad9a"/>
  <rect x="926" y="632" width="88" height="4" fill="#968a79"/>
  <rect x="1056" y="632" width="290" height="4" fill="#968a79"/>

  <!-- Room Partitions (Level 3) -->
  <line x1="970" y1="608" x2="970" y2="636" stroke="#a3a19a" stroke-width="2.5"/>
  <line x1="1098" y1="608" x2="1098" y2="636" stroke="#a3a19a" stroke-width="2.5"/>
  <line x1="1140" y1="608" x2="1140" y2="636" stroke="#a3a19a" stroke-width="2.5"/>
  <line x1="1195" y1="608" x2="1195" y2="636" stroke="#a3a19a" stroke-width="2.5"/>
  <line x1="1255" y1="608" x2="1255" y2="636" stroke="#a3a19a" stroke-width="2.5"/>

  <!-- L3-Room 1 & 2 (Air Scrubbers & Pre-filters, 926-1014) -->
  <!-- Massive Cylindrical Air Filter Canister -->
  <rect x="936" y="614" width="18" height="18" fill="#525c59" rx="2"/>
  <line x1="936" y1="619" x2="954" y2="619" stroke="#333d3a" stroke-width="1"/>
  <line x1="936" y1="625" x2="954" y2="625" stroke="#333d3a" stroke-width="1"/>
  <!-- Ducting -->
  <path d="M 954 620 L 980 620 L 980 613 L 1005 613" fill="none" stroke="#75827f" stroke-width="3"/>

  <!-- L3-Room 3 (Prime Minister's Private Suite, 1056-1098) -->
  <!-- Executive Desk with Lamp -->
  <rect x="1062" y="622" width="14" height="10" fill="#422919"/>
  <rect x="1063" y="619" width="3" height="3" fill="#2d6945"/>
  <!-- Private Single Bed -->
  <rect x="1080" y="624" width="14" height="8" fill="#4d5b6e" stroke="#37414f" stroke-width="0.8"/>
  <rect x="1080" y="622" width="4" height="3" fill="#ffffff"/>
  <!-- Wardrobe -->
  <rect x="1092" y="614" width="5" height="18" fill="#3b271b"/>

  <!-- L3-Room 4 (Federal Telephone Exchange, 1098-1140) -->
  <!-- Switchboard Racks with Patch Cables -->
  <rect x="1104" y="614" width="8" height="18" fill="#36393d"/>
  <rect x="1114" y="614" width="8" height="18" fill="#36393d"/>
  <rect x="1124" y="614" width="8" height="18" fill="#36393d"/>
  <circle cx="1108" cy="620" r="0.6" fill="#e6c84e"/><circle cx="1118" cy="620" r="0.6" fill="#e6c84e"/>
  <circle cx="1108" cy="626" r="0.6" fill="#62c478"/><circle cx="1128" cy="624" r="0.6" fill="#db4848"/>

  <!-- L3-Room 5 (Mainframe Computing Center, 1140-1195) -->
  <!-- 1960s Tape Drive Cabinets -->
  <rect x="1148" y="613" width="12" height="19" fill="#e6e8eb" stroke="#5a5e63" stroke-width="0.8"/>
  <circle cx="1152" cy="618" r="2.2" fill="#2d333b"/><circle cx="1156" cy="618" r="2.2" fill="#2d333b"/>
  <rect x="1164" y="613" width="12" height="19" fill="#e6e8eb" stroke="#5a5e63" stroke-width="0.8"/>
  <circle cx="1168" cy="618" r="2.2" fill="#2d333b"/><circle cx="1172" cy="618" r="2.2" fill="#2d333b"/>
  <!-- Processing Console -->
  <rect x="1180" y="621" width="11" height="11" fill="#4d5359"/>
  <circle cx="1183" cy="625" r="0.7" fill="#4ec9b0"/><circle cx="1186" cy="625" r="0.7" fill="#4ec9b0"/>

  <!-- L3-Room 6 (Heavy HVAC Fan Blowers, 1255-1346) -->
  <circle cx="1285" cy="622" r="10" fill="#4f5754"/>
  <circle cx="1285" cy="622" r="6" fill="#2d3331"/>
  <circle cx="1315" cy="622" r="10" fill="#4f5754"/>
  <circle cx="1315" cy="622" r="6" fill="#2d3331"/>


  <!-- ************************************ -->
  <!-- LEVEL 4 (BOTTOM FLOOR): Vault & Power -->
  <!-- Clear: Y=638 to 668. Floor height = 28px -->
  <!-- ************************************ -->
  <rect x="926" y="638" width="88" height="28" fill="#b9ad9a"/>
  <rect x="1056" y="638" width="290" height="28" fill="#b9ad9a"/>
  <rect x="926" y="664" width="88" height="4" fill="#968a79"/>
  <rect x="1056" y="664" width="290" height="4" fill="#968a79"/>

  <!-- Room Partitions (Level 4) -->
  <line x1="970" y1="638" x2="970" y2="668" stroke="#a3a19a" stroke-width="2.5"/>
  <line x1="1104" y1="638" x2="1104" y2="668" stroke="#a3a19a" stroke-width="2.5"/>
  <line x1="1152" y1="638" x2="1152" y2="668" stroke="#a3a19a" stroke-width="2.5"/>
  <line x1="1225" y1="638" x2="1225" y2="668" stroke="#a3a19a" stroke-width="2.5"/>

  <!-- L4-Room 1 & 2 (Emergency Power: Twin Massive Diesel Generators, 926-1014) -->
  <!-- Generator 1 -->
  <rect x="932" y="648" width="28" height="16" fill="#3b4a3a" rx="1"/>
  <rect x="935" y="644" width="12" height="4" fill="#253024"/>
  <circle cx="954" cy="656" r="4.5" fill="#1c241c"/>
  <!-- Generator 2 -->
  <rect x="976" y="648" width="28" height="16" fill="#3b4a3a" rx="1"/>
  <rect x="979" y="644" width="12" height="4" fill="#253024"/>
  <circle cx="998" cy="656" r="4.5" fill="#1c241c"/>
  <!-- Overhead Fuel & Exhaust Pipes -->
  <line x1="930" y1="642" x2="1010" y2="642" stroke="#575e56" stroke-width="1.6"/>

  <!-- L4-Room 3 & 4 (Water Reservoirs & Pumps, 1056-1152) -->
  <rect x="1064" y="644" width="14" height="20" fill="#3b5966" rx="2"/>
  <rect x="1082" y="644" width="14" height="20" fill="#3b5966" rx="2"/>
  <line x1="1064" y1="652" x2="1096" y2="652" stroke="#688a99" stroke-width="1"/>
  <!-- Workshop Lathe & Machine Tools -->
  <rect x="1114" y="652" width="18" height="12" fill="#525754"/>
  <rect x="1136" y="646" width="10" height="18" fill="#3e4240"/>

  <!-- L4-Room 5 (Vault Security Airlock, 1152-1225) -->
  <rect x="1185" y="647" width="10" height="17" fill="url(#blastDoorGrad)"/>
  <circle cx="1170" cy="653" r="1.8" fill="#1c1a17"/>
  <path d="M 1168 655 L 1172 655 L 1172 664 L 1168 664 Z" fill="#1c1a17"/>

  <!-- L4-Room 6: BANK OF CANADA GOLD VAULT (1225-1346) -->
  <!-- Requirements: "最底层的一端是一间厚壁的金库，门为圆形", "金库门为暗铜色" -->

  <!-- Extra-Thick Reinforced Concrete Vault Enclosing Walls -->
  <rect x="1225" y="638" width="16" height="30" fill="url(#thickWallGrad)"/>
  <rect x="1225" y="638" width="16" height="30" fill="url(#rebarPattern)" opacity="0.9"/>
  <line x1="1241" y1="638" x2="1241" y2="668" stroke="#f0eee6" stroke-width="0.8"/>

  <!-- Vault Interior Chamber (Secure Bullion Room) -->
  <rect x="1255" y="640" width="91" height="26" fill="#3b3327"/>
  <!-- Heavy Security Safe Deposit Grid / Wall -->
  <g fill="#574934" stroke="#2b2318" stroke-width="0.5">
    <rect x="1295" y="642" width="46" height="7"/>
    <rect x="1295" y="649" width="46" height="7"/>
    <rect x="1295" y="656" width="46" height="7"/>
  </g>

  <!-- Glowing Stacks of Pure Gold Bullion Bars -->
  <!-- Gold Stack 1 -->
  <g transform="translate(1300, 651)">
    <rect x="0" y="3" width="14" height="4" fill="url(#goldBarGrad)" rx="0.4"/>
    <rect x="2" y="0" width="10" height="3.5" fill="url(#goldBarGrad)" rx="0.4"/>
  </g>
  <!-- Gold Stack 2 -->
  <g transform="translate(1318, 651)">
    <rect x="0" y="3" width="16" height="4" fill="url(#goldBarGrad)" rx="0.4"/>
    <rect x="2" y="0" width="12" height="3.5" fill="url(#goldBarGrad)" rx="0.4"/>
  </g>
  <g transform="translate(1308, 644)">
    <rect x="0" y="0" width="12" height="3.5" fill="url(#goldBarGrad)" rx="0.4"/>
  </g>

  <!-- MASSIVE CIRCULAR BRONZE VAULT DOOR -->
  <!-- Positioned in cutaway portal at X=1248, Y=653 -->
  <!-- Heavy Steel Hinge Anchor -->
  <rect x="1239" y="645" width="5" height="16" fill="#3d372e" rx="1"/>
  <rect x="1242" y="648" width="4" height="10" fill="#756247"/>

  <!-- Outer Bronze Door Flange & Locking Bolts -->
  <circle cx="1250" cy="653" r="12" fill="#4d3b20"/>
  <!-- Circular Door Body (Dark Bronze #8a6b3c) -->
  <circle cx="1250" cy="653" r="11" fill="url(#vaultDoorGrad)"/>
  <!-- Stepped Concentric Inner Rings -->
  <circle cx="1250" cy="653" r="9" fill="none" stroke="#ba9550" stroke-width="0.8"/>
  <circle cx="1250" cy="653" r="7.5" fill="none" stroke="#544122" stroke-width="0.6"/>
  <!-- Central Spoke Locking Handwheel -->
  <circle cx="1250" cy="653" r="3.2" fill="#c49e54"/>
  <circle cx="1250" cy="653" r="1.5" fill="#2e2312"/>
  <!-- 4 Radiating Locking Wheel Spokes -->
  <line x1="1245" y1="653" x2="1255" y2="653" stroke="#2e2312" stroke-width="0.9"/>
  <line x1="1250" y1="648" x2="1250" y2="658" stroke="#2e2312" stroke-width="0.9"/>
  <line x1="1246.5" y1="649.5" x2="1253.5" y2="656.5" stroke="#2e2312" stroke-width="0.9"/>
  <line x1="1246.5" y1="656.5" x2="1253.5" y2="649.5" stroke="#2e2312" stroke-width="0.9"/>


  <!-- ========================================== -->
  <!-- 8. CUTAWAY AMBIENT OCCLUSION & HIGHLIGHTS  -->
  <!-- ========================================== -->

  <!-- Top Sharp Cut Highlight across Soil and Concrete Edge -->
  <line x1="160" y1="510" x2="1440" y2="510" stroke="#f2efe6" stroke-width="1.5"/>

  <!-- Left and Right Cut Boundary Shadow Creases -->
  <line x1="160" y1="510" x2="160" y2="780" stroke="#000000" stroke-width="1.5" opacity="0.3"/>
  <line x1="1440" y1="510" x2="1440" y2="780" stroke="#000000" stroke-width="1.5" opacity="0.3"/>

  <!-- Ambient Occlusion Shadow at Bunker Perimeter Junctions -->
  <rect x="912" y="538" width="448" height="4" fill="#000" opacity="0.18" filter="url(#aoBlur)"/>
  <rect x="912" y="674" width="448" height="4" fill="#000" opacity="0.25" filter="url(#aoBlur)"/>
  <rect x="908" y="538" width="4" height="140" fill="#000" opacity="0.2" filter="url(#aoBlur)"/>
  <rect x="1358" y="538" width="4" height="140" fill="#000" opacity="0.2" filter="url(#aoBlur)"/>

  <!-- Display Plinth Cut Edge Finishing Base Plate -->
  <!-- Thick Wooden Supporting Base Face Under Cut Section -->
  <polygon points="160,780 1440,780 1440,820 160,820" fill="url(#plinthRim)"/>
  <line x1="160" y1="780" x2="1440" y2="780" stroke="#b0aaa0" stroke-width="1.2"/>
</svg>
